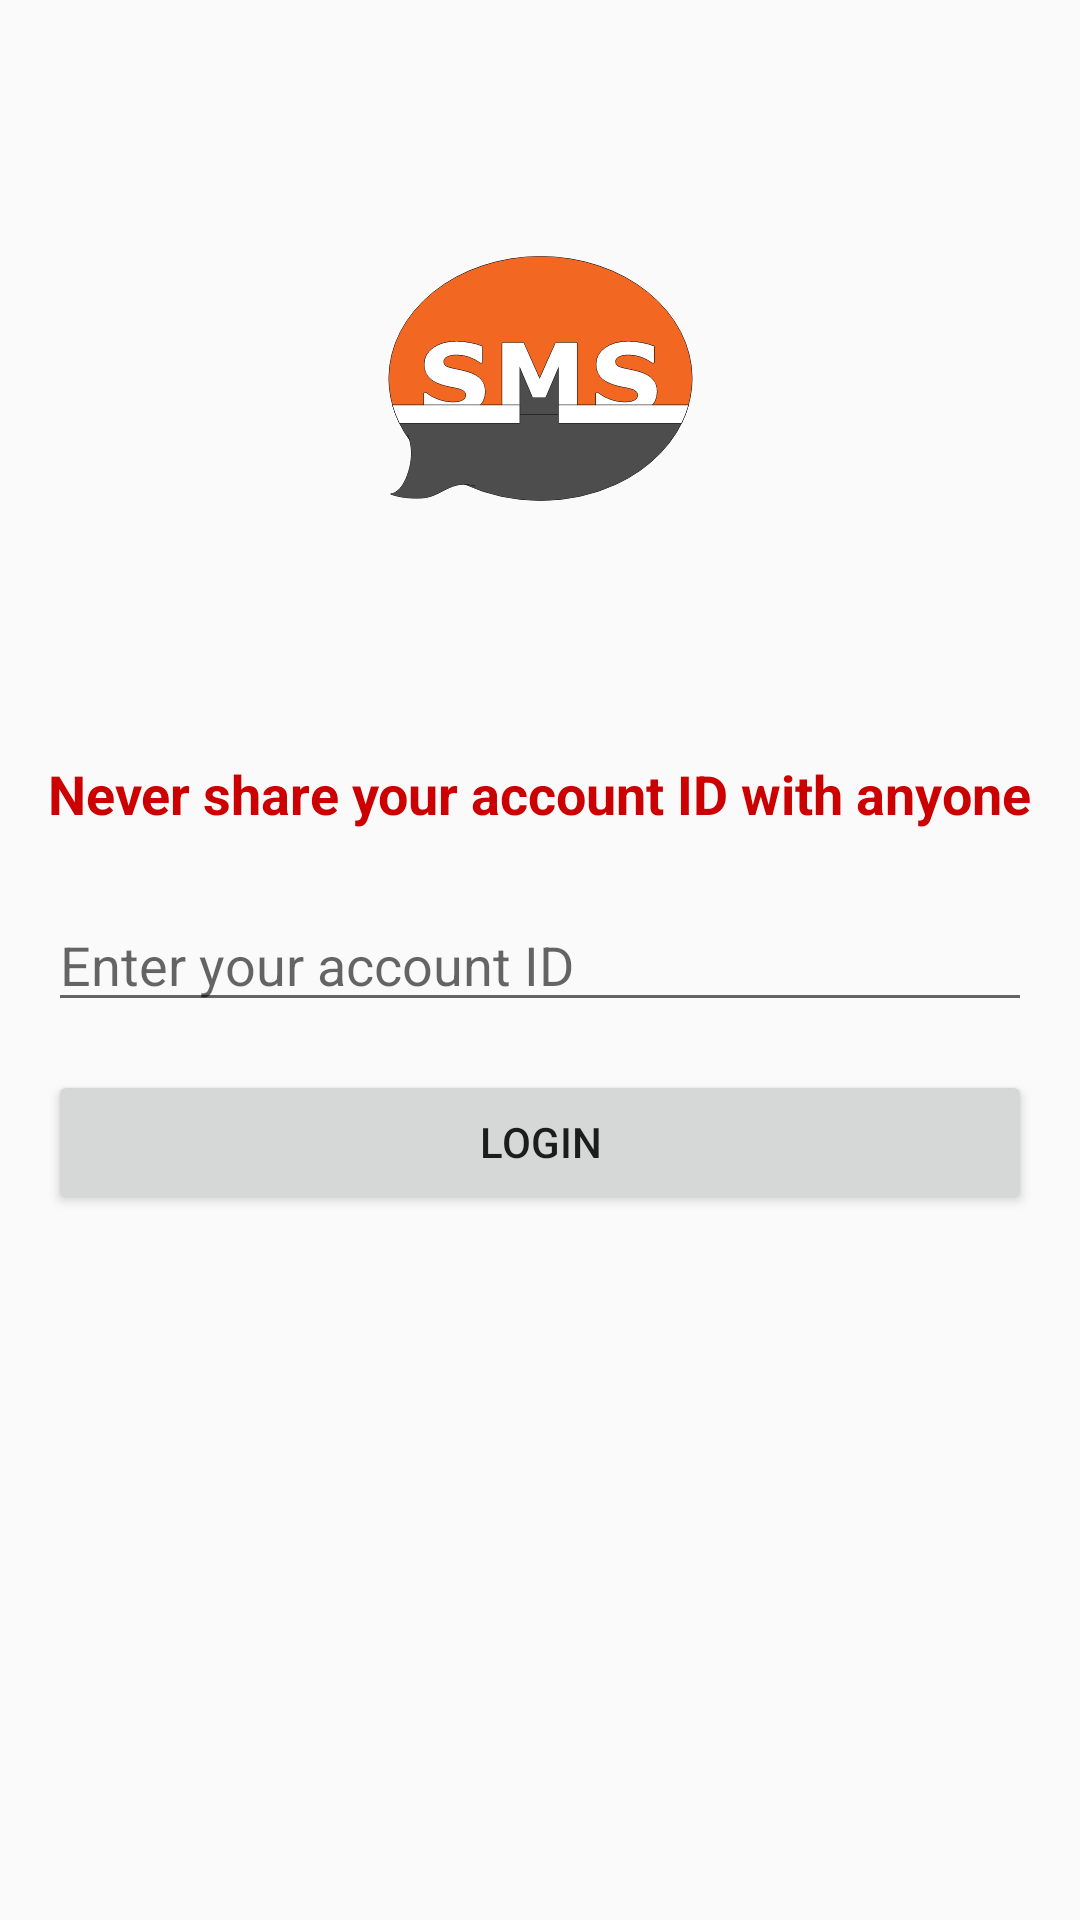

Produce the Android XML layout that renders to this screen, including the resource entries it uses.
<!-- AndroidManifest.xml: activity theme Theme.MoneroSMS -->
<!-- res/layout/activity_login.xml -->
<?xml version="1.0" encoding="utf-8"?>
<RelativeLayout xmlns:android="http://schemas.android.com/apk/res/android"
    xmlns:tools="http://schemas.android.com/tools"
    android:layout_width="match_parent"
    android:layout_height="match_parent"
    xmlns:app="http://schemas.android.com/apk/res-auto"
    android:padding="16dp"
    android:orientation="horizontal"
    tools:context=".LoginActivity">

    <ImageView
        android:layout_width="250dp"
        android:layout_height="250dp"
        android:layout_centerHorizontal="true"
        android:layout_above="@id/textView"
        android:layout_marginBottom="16dp"
        android:src="@drawable/ic_launcher_foreground"
        android:contentDescription="Logo" />


    <TextView
        android:id="@+id/textView"
        android:layout_width="match_parent"
        android:layout_height="wrap_content"
        android:layout_alignBottom="@id/editText"
        android:layout_marginBottom="64dp"
        android:text="Never share your account ID with anyone"
        android:textColor="@android:color/holo_red_dark"
        android:textSize="18dp"
        android:textStyle="bold"/>

    <EditText
        android:id="@+id/editText"
        android:layout_width="match_parent"
        android:layout_height="wrap_content"
        android:layout_centerVertical="true"
        android:layout_centerHorizontal="true"
        android:hint="Enter your account ID"
        android:inputType="textPassword"
        android:autofillHints="password"/>

    <Button
        android:id="@+id/saveButton"
        android:layout_width="match_parent"
        android:layout_height="wrap_content"
        android:layout_below="@id/editText"
        android:layout_marginTop="16dp"
        android:text="Login" />

    <ImageView
        android:layout_width="450px"
        android:layout_height="wrap_content"
        android:layout_alignParentBottom="true"
        android:layout_centerHorizontal="true"
        android:layout_gravity="bottom"
        android:layout_marginBottom="-10dp"
        app:tint="@android:color/darker_gray"
        android:src="@drawable/foss"
        android:contentDescription="Powered By" />

</RelativeLayout>
<!-- resources referenced by this layout -->
<resources>
  <!-- drawable ic_launcher_foreground: vector/xml drawable (drawable, 7403 chars, omitted) -->
  <style name="Theme.MoneroSMS" parent="@style/Theme.AppCompat.Light.DarkActionBar" />
</resources>
